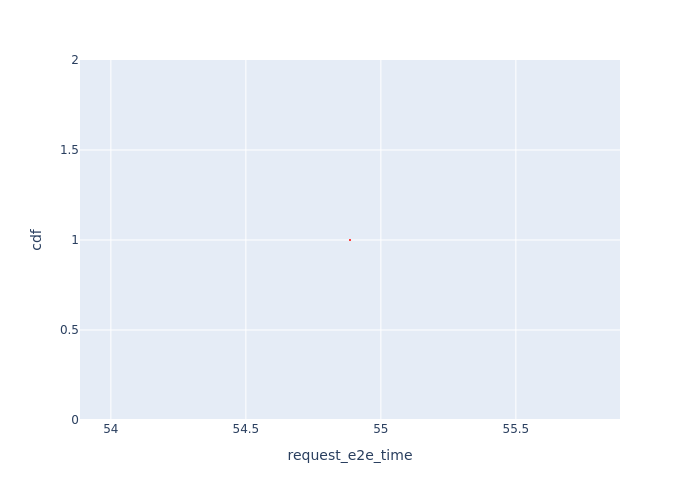

Values plotted in this chart, from the file beside it:
Request Id, request_e2e_time, cdf
0_0, 54.89, 1.0
